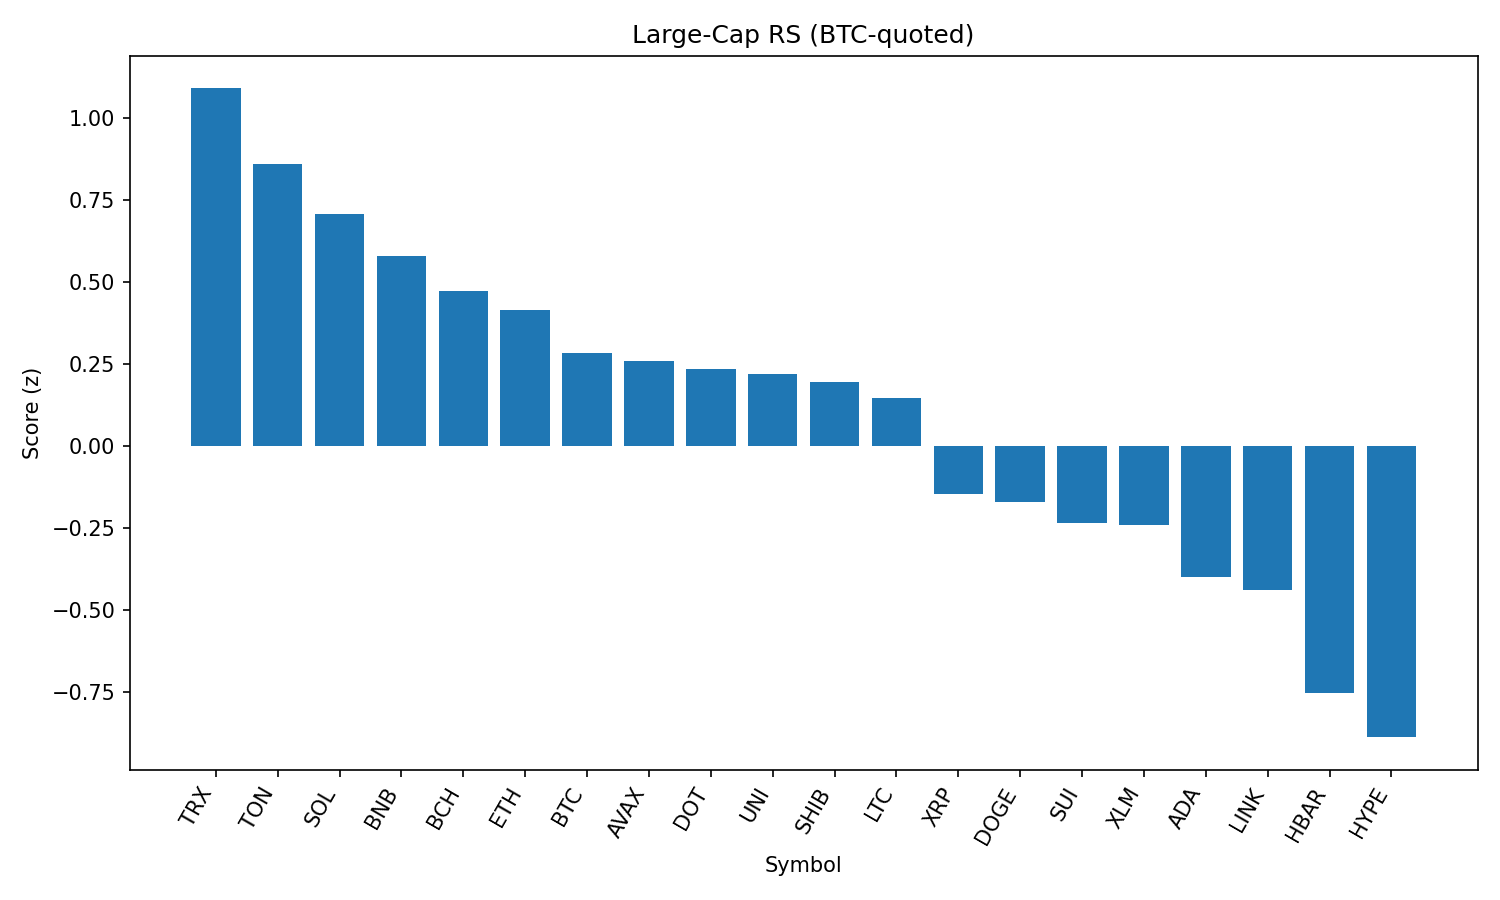

Source data for this figure (header and first rows):
rank, name, symbol, price_btc, price_usd, pct_1h_btc, pct_24h_btc, pct_7d_btc, market_cap_rank, market_cap_usd, volume_usd, score
1, TRON, TRX, 3.1e-06, 0.3358, 0.4805, 1.371, 0.3281, 10, 31803886179, 1080673400, 1.091
2, Toncoin, TON, 2.831e-05, 3.07, 0.3921, 0.8446, -1.564, 29, 7873338012, 156564169, 0.8602
3, Solana, SOL, 0.001881, 203.7, 0.101, 1.122, 12.69, 6, 110320315599, 13763806210, 0.7065
4, BNB, BNB, 0.007904, 855.9, 0.0377, 1.328, 3.825, 5, 119258984086, 1580660601, 0.5792
5, Bitcoin Cash, BCH, 0.004946, 535.7, 0.1493, 0.4938, -4.451, 21, 10691904684, 343565631, 0.4742
6, Ethereum, ETH, 0.03991, 4322, 0.0899, 0.2102, -2.387, 2, 522637607086, 37665630040, 0.4144
7, Bitcoin, BTC, 1.0, 108310, 0.0, 0.0, 0.0, 1, 2160237998290, 47533156941, 0.2843
8, Avalanche, AVAX, 0.0002165, 23.45, 0.06009, -0.3347, 3.427, 22, 9906462548, 797203728, 0.2595
9, Polkadot, DOT, 3.47e-05, 3.76, 0.1111, -0.6815, 1.58, 34, 5724172329, 442607007, 0.2343
10, Uniswap, UNI, 8.792e-05, 9.52, -0.002741, 0.2419, -7.136, 35, 5720413870, 364181770, 0.2188
11, Shiba Inu, SHIB, 1.11313e-10, 1.205e-05, -0.08596, 0.3249, 0.5844, 30, 7104096991, 259366395, 0.1964
12, Litecoin, LTC, 0.001011, 109.5, -0.2595, 1.187, -1.739, 27, 8359302457, 554284990, 0.1478
13, XRP, XRP, 2.609e-05, 2.83, -0.06018, -1.508, -0.5057, 3, 168437462529, 6682504759, -0.1455
14, Dogecoin, DOGE, 1.96e-06, 0.2119, -0.2725, -0.3095, -1.684, 9, 32001855914, 2278893715, -0.1719
15, Sui, SUI, 3.032e-05, 3.28, -0.2012, -0.9846, -2.878, 19, 11548170737, 1429666579, -0.2362
16, Stellar, XLM, 3.31e-06, 0.3581, -0.01367, -1.922, -7.51, 20, 11254306621, 395775292, -0.2423
17, Cardano, ADA, 7.54e-06, 0.8169, -0.4093, -0.4922, -4.73, 11, 29844959403, 1857239591, -0.3985
18, Chainlink, LINK, 0.0002157, 23.36, -0.1394, -2.226, -5.789, 13, 15857570512, 1932781122, -0.4393
19, Hedera, HBAR, 2.08e-06, 0.2251, -0.5454, -1.454, -3.475, 23, 9556924879, 356296549, -0.7528
20, Hyperliquid, HYPE, 0.0004088, 44.27, -0.7869, -1.145, 7.966, 17, 11989963647, 436773066, -0.889
21, Cronos, CRO, 2.49e-06, 0.2692, -1.515, -6.503, 86.11, 25, 9058411543, 687830614, -2.25
